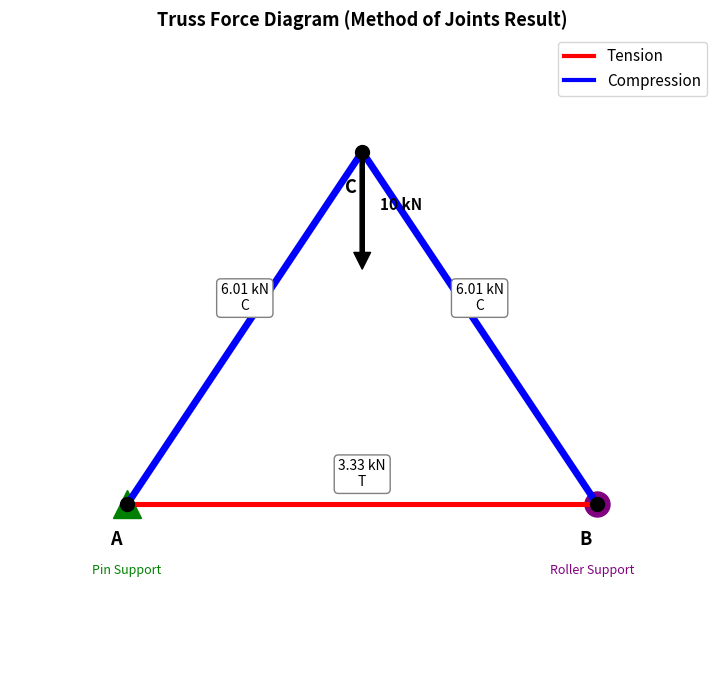

Here is the Python script that generated this plot:
"""
Day 17 (Week 3, Day 3): Truss Force Diagram Visualization
--------------------------------------------------
Goal: Visualize the truss from Day 16 with members color-coded by
tension/compression, and force magnitudes labeled - turning raw
numbers into an intuitive engineering diagram.
"""

import matplotlib.pyplot as plt

# -----------------------------
# 1. Truss geometry (same as Day 16)
# -----------------------------
joints = {
    "A": (0, 0),
    "B": (4, 0),
    "C": (2, 3),
}

# Member forces from Day 16 results (kN)
member_forces = {
    ("A", "B"): 3.33,    # Tension
    ("A", "C"): -6.01,   # Compression
    ("B", "C"): -6.01,   # Compression
}

load_joint = "C"
load_magnitude = 10  # kN

# -----------------------------
# 2. Plot the truss
# -----------------------------
fig, ax = plt.subplots(figsize=(8, 7))

# Draw members
for (j1, j2), force in member_forces.items():
    x1, y1 = joints[j1]
    x2, y2 = joints[j2]

    color = "red" if force > 0 else "blue"  # red = tension, blue = compression
    linewidth = 2 + abs(force) * 0.5

    ax.plot([x1, x2], [y1, y2], color=color, linewidth=linewidth, zorder=1)

    # Label force at midpoint
    mid_x, mid_y = (x1 + x2) / 2, (y1 + y2) / 2
    label = f"{abs(force):.2f} kN\n{'T' if force > 0 else 'C'}"
    ax.text(mid_x, mid_y + 0.15, label, fontsize=10, ha='center',
             bbox=dict(boxstyle="round,pad=0.3", facecolor="white", edgecolor="gray"))

# Draw joints
for name, (x, y) in joints.items():
    ax.plot(x, y, 'ko', markersize=10, zorder=2)
    ax.text(x - 0.15, y - 0.35, name, fontsize=13, fontweight='bold')

# Draw supports (simplified symbols)
ax.plot(joints["A"][0], joints["A"][1], '^', markersize=20, color='green', zorder=0)
ax.text(joints["A"][0] - 0.3, joints["A"][1] - 0.6, "Pin Support", fontsize=9, color='green')

ax.plot(joints["B"][0], joints["B"][1], 'o', markersize=18, color='purple', zorder=0)
ax.text(joints["B"][0] - 0.4, joints["B"][1] - 0.6, "Roller Support", fontsize=9, color='purple')

# Draw applied load arrow
load_x, load_y = joints[load_joint]
ax.annotate('', xy=(load_x, load_y - 1), xytext=(load_x, load_y),
            arrowprops=dict(facecolor='black', shrink=0, width=3, headwidth=12))
ax.text(load_x + 0.15, load_y - 0.5, f"{load_magnitude} kN", fontsize=11, fontweight='bold')

# Legend
ax.plot([], [], color='red', linewidth=3, label='Tension')
ax.plot([], [], color='blue', linewidth=3, label='Compression')
ax.legend(loc='upper right', fontsize=11)

ax.set_xlim(-1, 5)
ax.set_ylim(-1.5, 4)
ax.set_aspect('equal')
ax.set_title('Truss Force Diagram (Method of Joints Result)', fontsize=13, fontweight='bold')
ax.axis('off')

plt.tight_layout()
plt.savefig('truss_force_diagram.png', dpi=150)
plt.show()

print("Truss force diagram saved as truss_force_diagram.png")
print("\nSummary:")
for (j1, j2), force in member_forces.items():
    state = "Tension" if force > 0 else "Compression"
    print(f"  Member {j1}-{j2}: {abs(force):.2f} kN ({state})")
